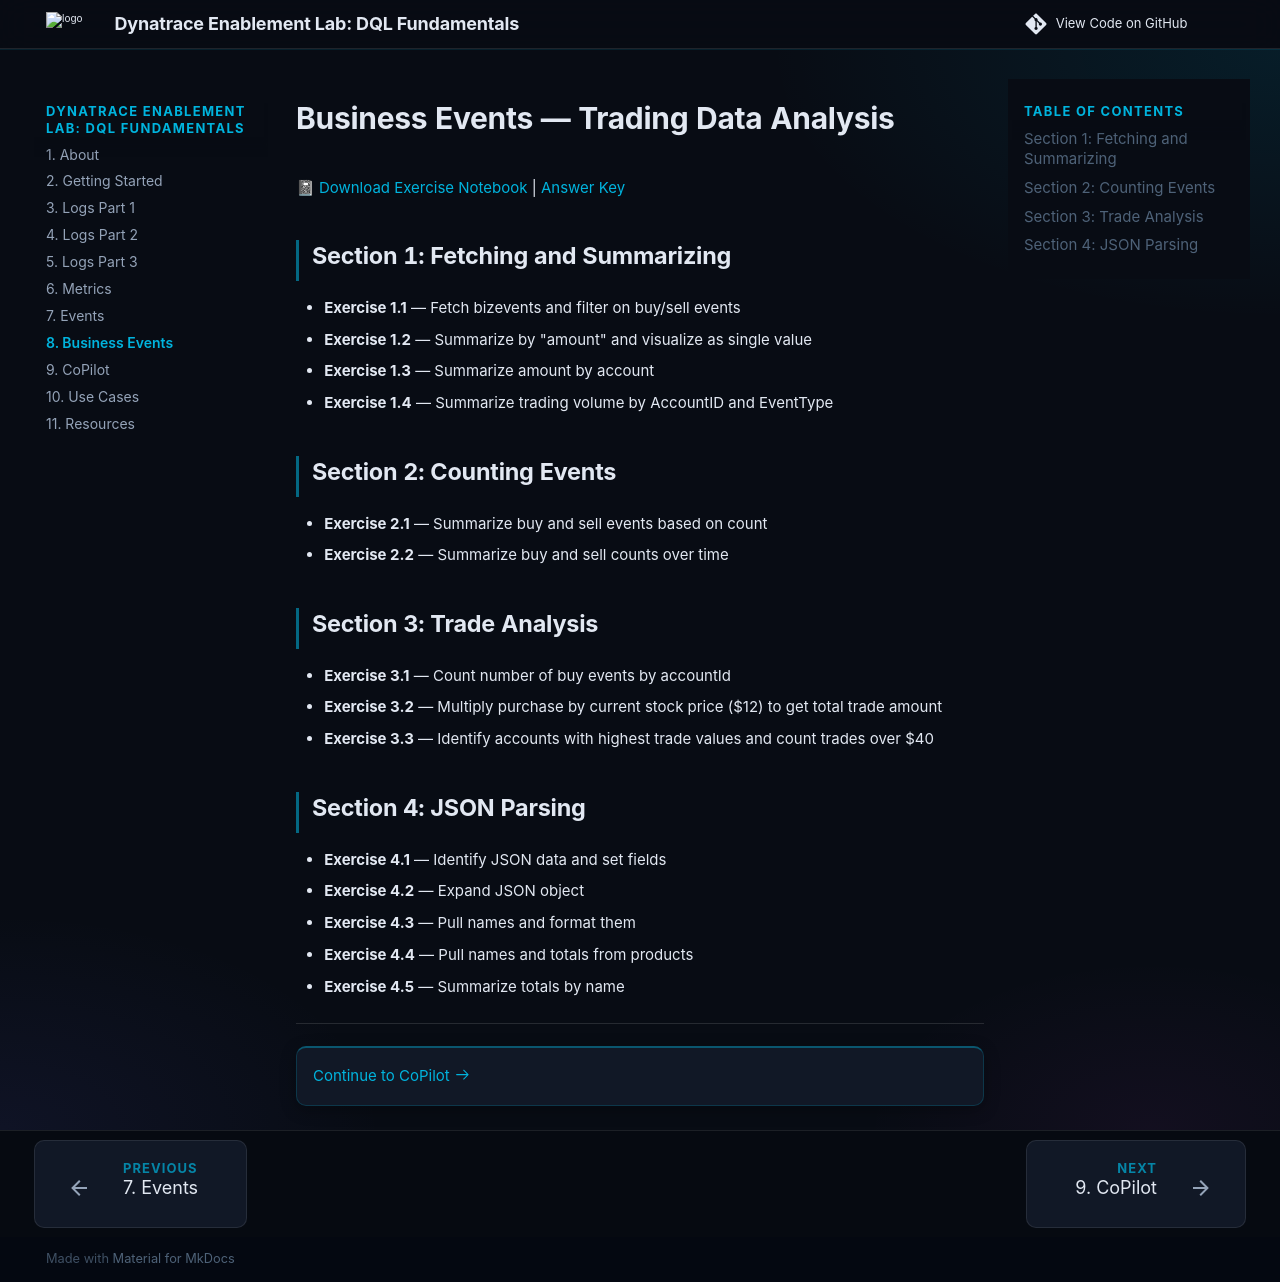

repository: dynatrace-wwse/enablement-dql-fundamentals · page: bizevents/index.html · generator: mkdocs


# Business Events — Trading Data Analysis

📓 [Download Exercise Notebook](https://github.com/dynatrace-wwse/enablement-dql-fundamentals/raw/main/Exercises/Workshop%20-%20Bizevents%20-%20Exercises.json) | [Answer Key](https://github.com/dynatrace-wwse/enablement-dql-fundamentals/raw/main/Answers/Workshop%20-%20Bizevents%20-%20Answer%20Key.json)

## Section 1: Fetching and Summarizing

- **Exercise 1.1** — Fetch bizevents and filter on buy/sell events
- **Exercise 1.2** — Summarize by "amount" and visualize as single value
- **Exercise 1.3** — Summarize amount by account
- **Exercise 1.4** — Summarize trading volume by AccountID and EventType

## Section 2: Counting Events

- **Exercise 2.1** — Summarize buy and sell events based on count
- **Exercise 2.2** — Summarize buy and sell counts over time

## Section 3: Trade Analysis

- **Exercise 3.1** — Count number of buy events by accountId
- **Exercise 3.2** — Multiply purchase by current stock price ($12) to get total trade amount
- **Exercise 3.3** — Identify accounts with highest trade values and count trades over $40

## Section 4: JSON Parsing

- **Exercise 4.1** — Identify JSON data and set fields
- **Exercise 4.2** — Expand JSON object
- **Exercise 4.3** — Pull names and format them
- **Exercise 4.4** — Pull names and totals from products
- **Exercise 4.5** — Summarize totals by name

---

<div class="grid cards" markdown>
- [Continue to CoPilot :octicons-arrow-right-24:](copilot.md)
</div>
